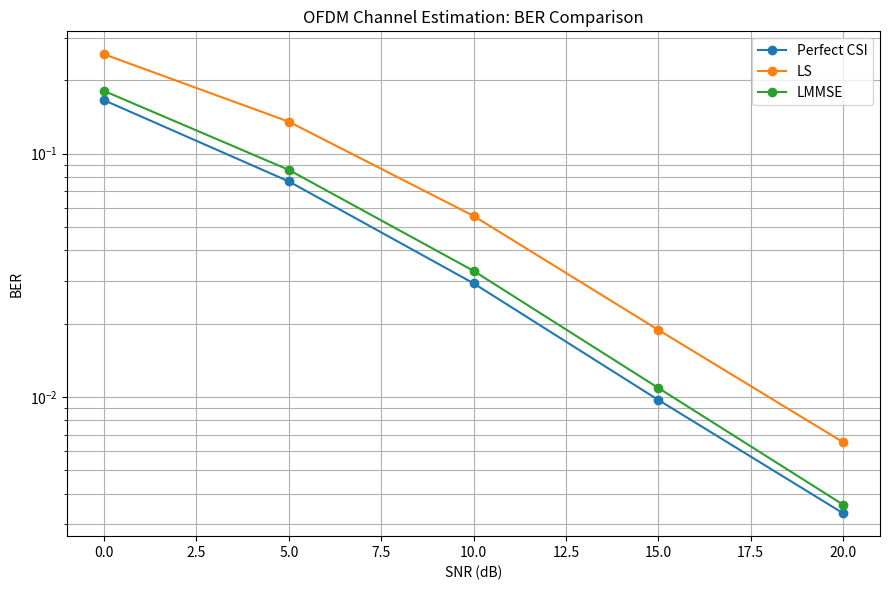
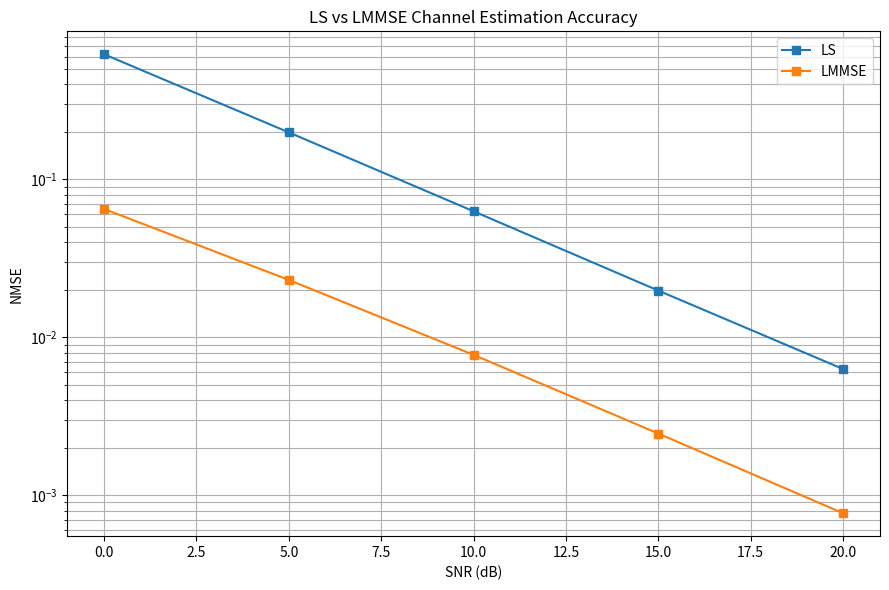

Reproduce these figures in Python, in order.

import numpy as np
import matplotlib.pyplot as plt
from pathlib import Path

# ==========================================
# OFDM CHANNEL ESTIMATION: LS vs LMMSE
# ==========================================

np.random.seed(42)

N = 64
CP = 16
NUM_FRAMES = 2000
NUM_TAPS = 8

SNR_DB = [0, 5, 10, 15, 20]

# Normalized multipath power profile
PDP = np.exp(-np.arange(NUM_TAPS) / 2.0)
PDP = PDP / np.sum(PDP)


def qpsk_mod(bits):
    bits = bits.reshape(-1, 2)
    return (
        (1 - 2 * bits[:, 0])
        + 1j * (1 - 2 * bits[:, 1])
    ) / np.sqrt(2)


def qpsk_demod(symbols):
    bits = np.zeros((len(symbols), 2), dtype=int)
    bits[:, 0] = (symbols.real < 0).astype(int)
    bits[:, 1] = (symbols.imag < 0).astype(int)
    return bits.flatten()


def generate_channel():
    h = (
        np.random.randn(NUM_TAPS)
        + 1j * np.random.randn(NUM_TAPS)
    ) / np.sqrt(2)

    return h * np.sqrt(PDP)


def channel_covariance():
    # Frequency-domain channel covariance
    delays = np.arange(NUM_TAPS)

    frequencies = np.arange(N)

    phase = np.exp(
        -2j * np.pi * np.outer(frequencies, delays) / N
    )

    return (phase * PDP) @ phase.conj().T


R_HH = channel_covariance()


def transmit_ofdm(symbols, h, noise_variance):
    time_signal = np.fft.ifft(symbols) * np.sqrt(N)

    tx_cp = np.concatenate(
        [time_signal[-CP:], time_signal]
    )

    received = np.convolve(tx_cp, h)

    received = received[:N + CP]

    noise = np.sqrt(noise_variance / 2) * (
        np.random.randn(N + CP)
        + 1j * np.random.randn(N + CP)
    )

    received += noise

    received = received[CP:]

    return np.fft.fft(received) / np.sqrt(N)


def simulate(snr_db):

    gamma = 10 ** (snr_db / 10)

    # Complex noise variance with CP overhead
    noise_variance = (1 + CP / N) / (2 * gamma)

    # Pilot symbols: known QPSK sequence
    pilot_bits = np.random.randint(0, 2, 2 * N)
    pilot = qpsk_mod(pilot_bits)

    ber = {"Perfect CSI": 0, "LS": 0, "LMMSE": 0}
    nmse = {"LS": 0.0, "LMMSE": 0.0}

    total_bits = 0
    channel_power = 0.0

    # LMMSE estimator matrix
    estimator = R_HH @ np.linalg.inv(
        R_HH + noise_variance * np.eye(N)
    )

    for _ in range(NUM_FRAMES):

        h = generate_channel()

        H = np.fft.fft(h, N)

        # Transmit pilot OFDM symbol
        Yp = transmit_ofdm(
            pilot, h, noise_variance
        )

        # LS channel estimate
        H_ls = Yp / pilot

        # LMMSE channel estimate
        H_lmmse = estimator @ H_ls

        # Generate data
        bits = np.random.randint(0, 2, 2 * N)
        data = qpsk_mod(bits)

        # Transmit data OFDM symbol
        Y = transmit_ofdm(
            data, h, noise_variance
        )

        # Equalization
        estimates = {
            "Perfect CSI": Y / H,
            "LS": Y / H_ls,
            "LMMSE": Y / H_lmmse
        }

        for method, equalized in estimates.items():

            received_bits = qpsk_demod(equalized)

            ber[method] += np.sum(
                bits != received_bits
            )

        nmse["LS"] += np.sum(
            np.abs(H_ls - H) ** 2
        )

        nmse["LMMSE"] += np.sum(
            np.abs(H_lmmse - H) ** 2
        )

        channel_power += np.sum(np.abs(H) ** 2)

        total_bits += len(bits)

    ber = {
        method: errors / total_bits
        for method, errors in ber.items()
    }

    denominator = NUM_FRAMES * channel_power / NUM_FRAMES

    nmse = {
        method: value / denominator
        for method, value in nmse.items()
    }

    return ber, nmse


# ==========================================
# RUN EXPERIMENTS
# ==========================================

results = {
    "Perfect CSI": [],
    "LS": [],
    "LMMSE": []
}

nmse_results = {
    "LS": [],
    "LMMSE": []
}

print("\nCHANNEL ESTIMATION RESULTS")
print("===========================")

for snr in SNR_DB:

    ber, nmse = simulate(snr)

    for method in results:
        results[method].append(ber[method])

    for method in nmse_results:
        nmse_results[method].append(nmse[method])

    print(f"\nSNR: {snr} dB")

    for method in results:
        print(f"{method} BER: {ber[method]:.6e}")

    for method in nmse_results:
        print(f"{method} NMSE: {nmse[method]:.6e}")


# ==========================================
# SAVE GRAPHS
# ==========================================

Path("results").mkdir(exist_ok=True)

plt.figure(figsize=(9, 6))

for method, values in results.items():
    plt.semilogy(SNR_DB, values, 'o-', label=method)

plt.xlabel("SNR (dB)")
plt.ylabel("BER")
plt.title("OFDM Channel Estimation: BER Comparison")
plt.grid(True, which="both")
plt.legend()
plt.tight_layout()
plt.savefig("results/channel_estimation_ber.png", dpi=300)
plt.show()


plt.figure(figsize=(9, 6))

for method, values in nmse_results.items():
    plt.semilogy(SNR_DB, values, 's-', label=method)

plt.xlabel("SNR (dB)")
plt.ylabel("NMSE")
plt.title("LS vs LMMSE Channel Estimation Accuracy")
plt.grid(True, which="both")
plt.legend()
plt.tight_layout()
plt.savefig("results/channel_estimation_nmse.png", dpi=300)
plt.show()

print("\nChannel estimation experiment completed!")
